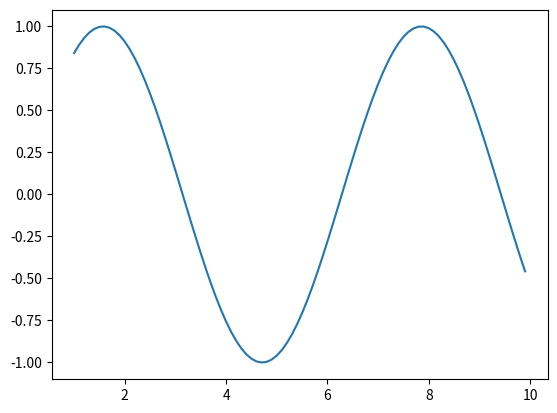

This chart was generated by the following Python code:
a,b= 100,200
print('hello')
print('{0}+{1}={2}'.format(a,b,a+b))
import pandas as pd
import numpy as np
import matplotlib.pyplot as plt
import math
a = list(np.arange(1,10,0.1))
b = [math.sin(x) for x in a]
plt.plot(a,b,label = 'sin(x)')
plt.show()